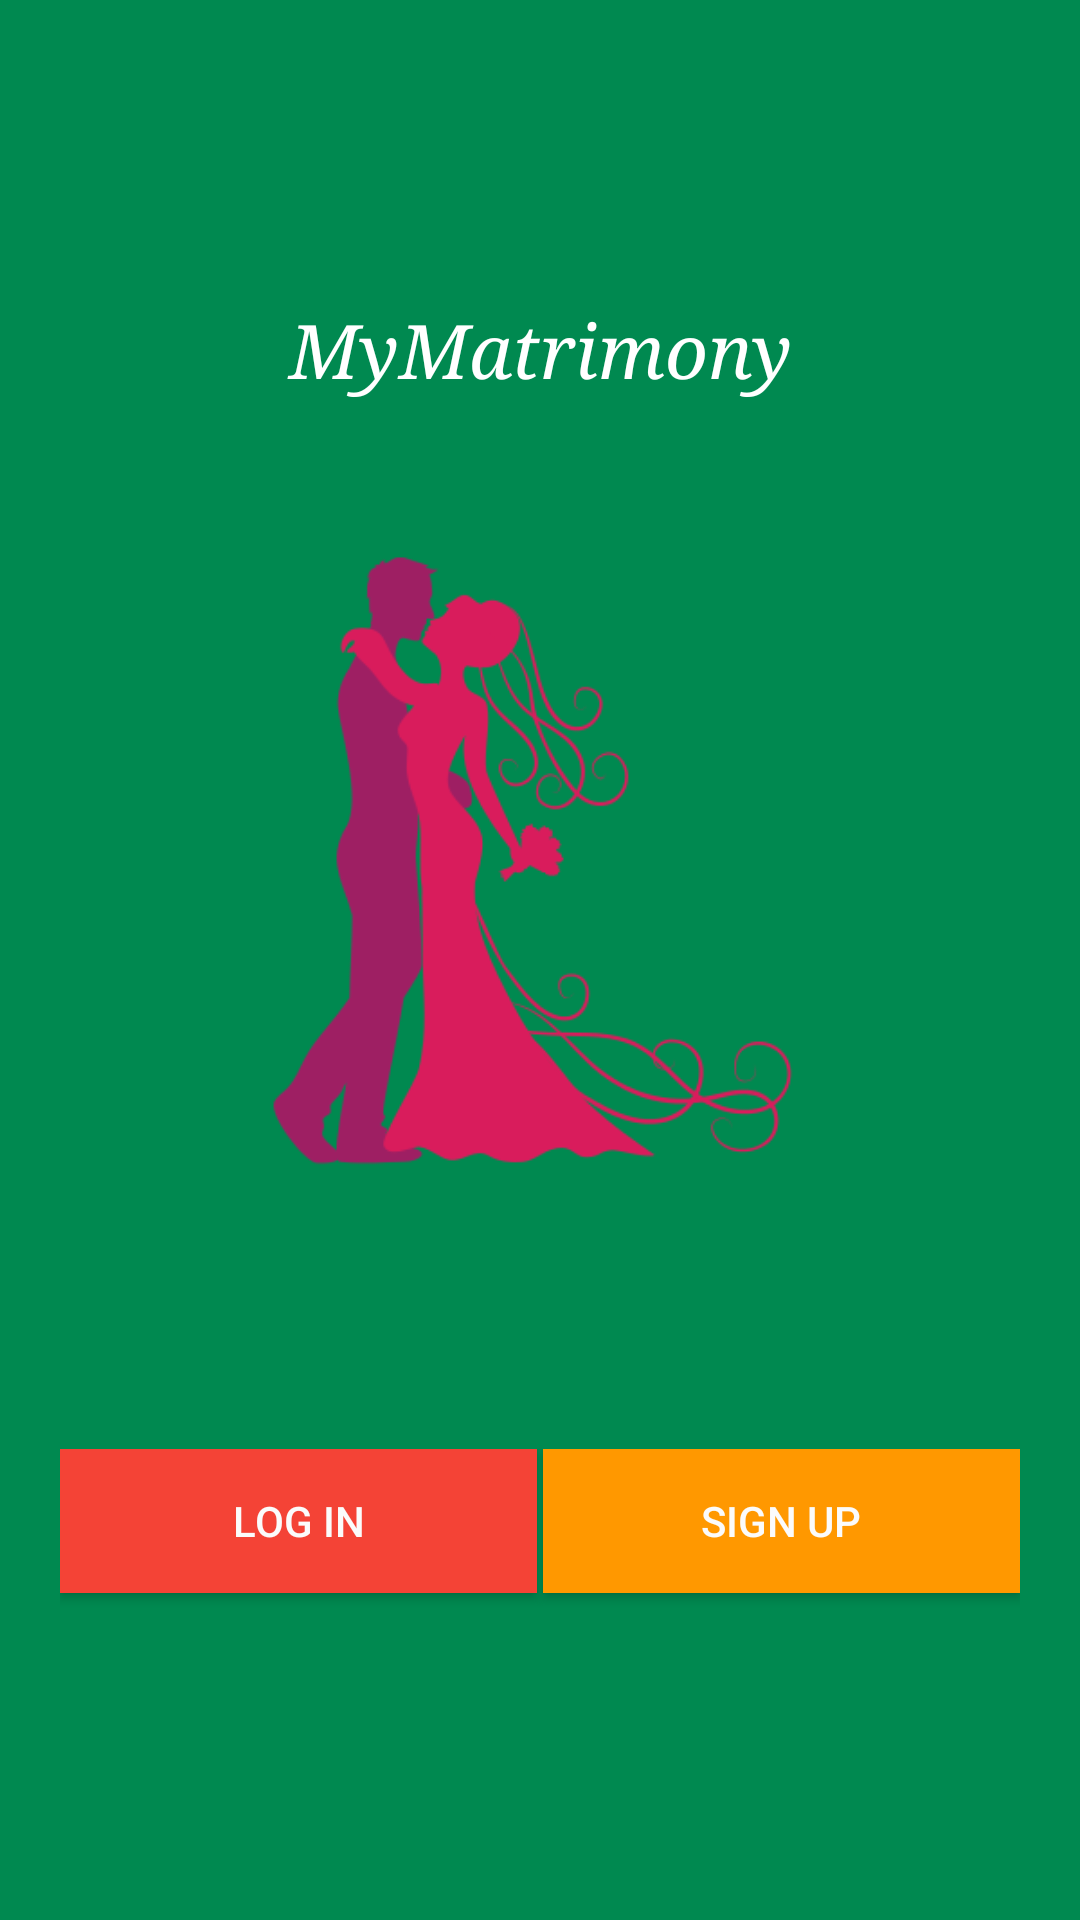

Layout XML and referenced resources for this Android screen:
<!-- AndroidManifest.xml: application theme AppTheme -->
<!-- res/layout/splash_activity.xml -->
<?xml version="1.0" encoding="utf-8"?>
<LinearLayout xmlns:android="http://schemas.android.com/apk/res/android"
    android:layout_width="match_parent"
    android:layout_height="match_parent"
    android:background="@color/colorPrimaryDark"
    android:orientation="vertical">


    <LinearLayout
        android:layout_width="match_parent"
        android:layout_height="wrap_content"
        android:layout_marginTop="100dp"
        android:gravity="center"
        android:orientation="vertical">

        <TextView
            android:layout_width="match_parent"
            android:layout_height="wrap_content"
            android:gravity="center"
            android:text="@string/app_name"
            android:textColor="@color/white"
            android:textSize="@dimen/txt_view_very_large"
            android:textStyle="normal|italic"
            android:typeface="serif" />

        <ImageView
            android:layout_width="wrap_content"
            android:layout_height="300dp"
            android:layout_centerInParent="true"
            android:src="@mipmap/matrimony_three" />
    </LinearLayout>

<ProgressBar
    android:layout_width="wrap_content"
    android:layout_height="wrap_content"
    android:layout_gravity="center"
    android:visibility="gone" />
    <LinearLayout
        android:layout_width="match_parent"
        android:layout_height="wrap_content"
        android:layout_marginLeft="20dp"
        android:layout_marginRight="20dp"
        android:layout_marginTop="50dp"
        android:gravity=""
        android:orientation="horizontal"
        android:weightSum="1">

        <Button
            android:id="@+id/btn_login"
            android:layout_width="0dp"
            android:layout_height="wrap_content"
            android:layout_marginBottom="20dp"
            android:layout_marginRight="1dp"
            android:layout_weight=".5"
            android:background="@color/tomato"
            android:text="@string/login"
            android:textColor="@color/whiteToo" />

        <Button
            android:id="@+id/btn_signup"
            android:layout_width="0dp"
            android:layout_height="wrap_content"
            android:layout_marginBottom="20dp"
            android:layout_marginLeft="1dp"
            android:layout_weight=".5"
            android:background="@color/tangerine"
            android:text="@string/Signup"
            android:textColor="@color/whiteToo" />
    </LinearLayout>

</LinearLayout>
<!-- resources referenced by this layout -->
<resources>
  <color name="colorPrimaryDark">#008950</color>
  <color name="tangerine">#ff9800</color>
  <color name="tomato">#F44336</color>
  <color name="white">#ffffff</color>
  <color name="whiteToo">#FBFBFB</color>
  <dimen name="txt_view_very_large">25dp</dimen>
  <!-- mipmap matrimony_three: png bitmap (mipmap-hdpi, 30797 bytes) -->
  <string name="Signup">Sign Up</string>
  <string name="app_name">MyMatrimony</string>
  <string name="login">Log In</string>
  <style name="AppTheme" parent="Theme.AppCompat.Light.DarkActionBar">
          
          <item name="colorPrimary">@color/colorPrimary</item>
          <item name="colorPrimaryDark">@color/colorPrimaryDark</item>
          <item name="colorAccent">@color/colorAccent</item>
      </style>
  <color name="colorPrimary">#008950</color>
  <color name="colorAccent">#FF4081</color>
</resources>
